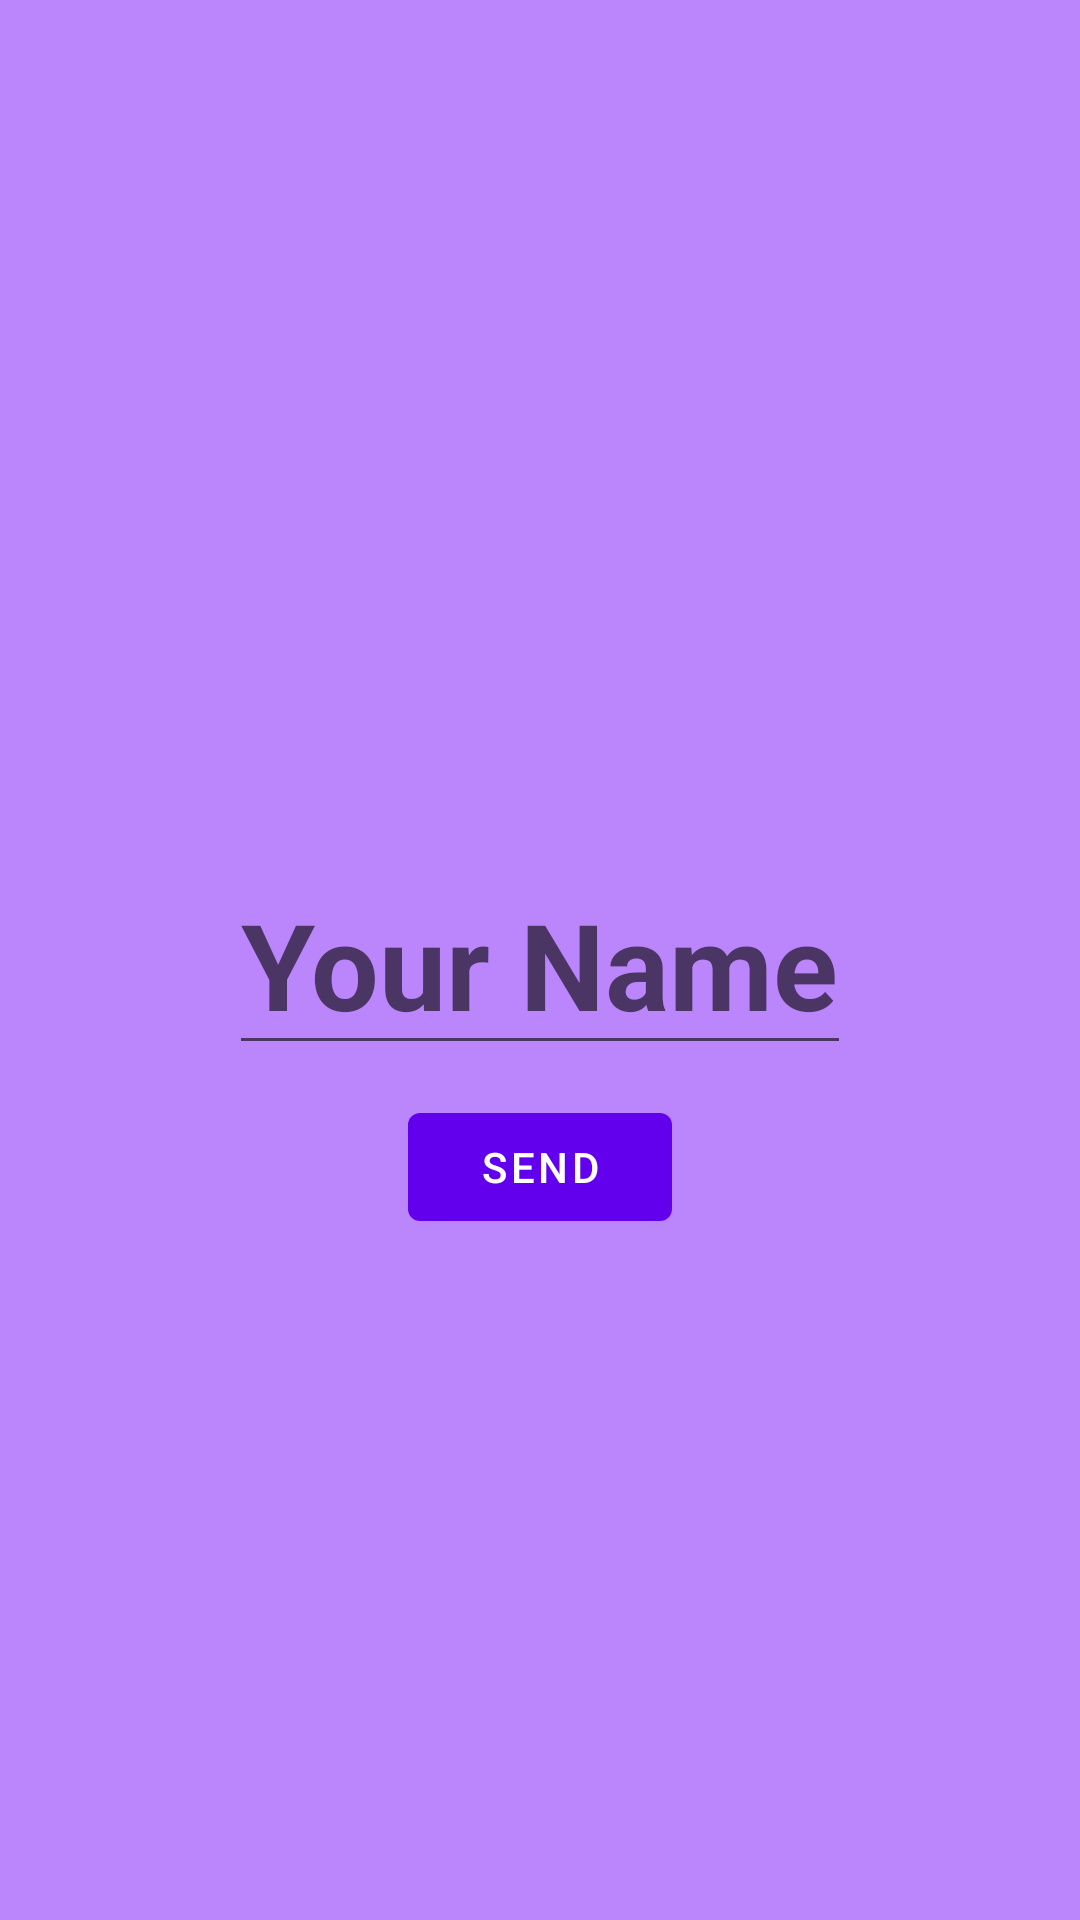

Produce the Android XML layout that renders to this screen, including the resource entries it uses.
<!-- AndroidManifest.xml: application theme Theme.ObstacleGame -->
<!-- res/layout/fragment_list.xml -->
<?xml version="1.0" encoding="utf-8"?>
<RelativeLayout xmlns:android="http://schemas.android.com/apk/res/android"
    xmlns:tools="http://schemas.android.com/tools"
    android:layout_width="match_parent"
    android:layout_height="match_parent"
    android:background="@color/purple_200"

    tools:context=".Fragments.ListFragment">

    <androidx.appcompat.widget.AppCompatEditText
        android:id="@+id/list_ET_name"
        android:layout_width="wrap_content"
        android:layout_height="wrap_content"
        android:layout_centerInParent="true"
        android:hint="Your Name"
        android:textColor="@color/black"
        android:textSize="40sp"
        android:textStyle="bold" />
    <com.google.android.material.button.MaterialButton
        android:id="@+id/list_BTN_send"
        android:layout_width="wrap_content"
        android:layout_height="wrap_content"
        android:textAllCaps="true"
        android:text="Send"
        android:layout_below="@id/list_ET_name"
        android:layout_centerHorizontal="true"
        android:layout_margin="10dp"
        />

</RelativeLayout>
<!-- resources referenced by this layout -->
<resources>
  <color name="black">#FF000000</color>
  <color name="purple_200">#FFBB86FC</color>
  <style name="Theme.ObstacleGame" parent="Theme.MaterialComponents.DayNight.DarkActionBar">
          
          <item name="colorPrimary">@color/purple_500</item>
          <item name="colorPrimaryVariant">@color/purple_700</item>
          <item name="colorOnPrimary">@color/white</item>
          
          <item name="colorSecondary">@color/teal_200</item>
          <item name="colorSecondaryVariant">@color/teal_700</item>
          <item name="colorOnSecondary">@color/black</item>
          
          <item name="android:statusBarColor">?attr/colorPrimaryVariant</item>
          
      </style>
  <color name="purple_500">#FF6200EE</color>
  <color name="purple_700">#FF3700B3</color>
  <color name="white">#FFFFFFFF</color>
  <color name="teal_200">#FF03DAC5</color>
  <color name="teal_700">#FF018786</color>
</resources>
